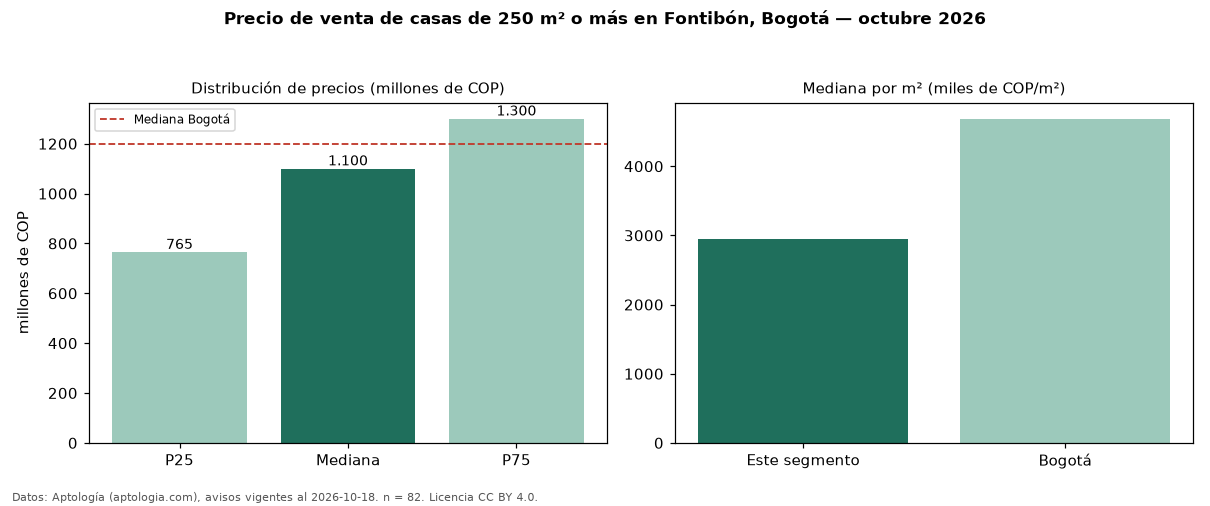

The table this chart was drawn from, first rows:
seccion, metrica, valor, moneda, n
filtro, area6, de 250 m² o más, , 82
precio, p25, 765000000, COP, 82
precio, mediana, 1100000000, COP, 82
precio, p75, 1300000000, COP, 82
precio, minimo, 430000000, COP, 82
precio, maximo, 4500000000, COP, 82
m2, mediana_precio_m2, 2941953, COP, 82
m2, area_mediana_m2, 345.0, m2, 82
banos, mediana_banos, 5.0, , 
parqueadero, pct_con_parqueadero, 90.5, %, 63
estrato, estrato_mas_frecuente, 3, , 80
habitaciones, 3+, 1100000000, COP, 74
ciudad, mediana_ciudad_referencia, 1200000000, COP, 
ciudad, mediana_m2_ciudad, 4686645, COP, 
fuente, fecha_datos, 2026-10-18, , 
fuente, atribucion, https://www.aptologia.com/casas-en-venta…, , 
fuente, licencia, CC BY 4.0, , 
